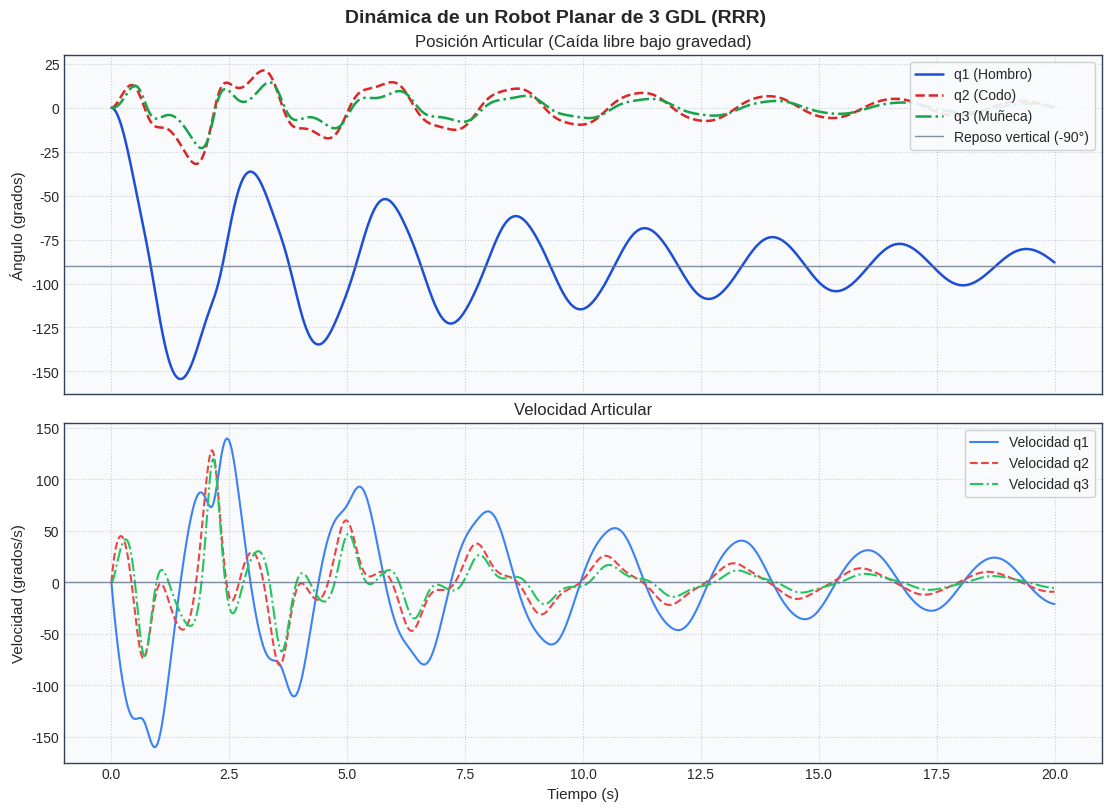

This chart was generated by the following Python code: (Note: this script raises an exception after producing the figure.)
# Micro Robotica: Examen 1er parcial
# Ejercicio 4: Modelo Dinamico de un Robot de 3 GDL (RRR)
# Autor: Alejandro Aguirre Díaz
# Fecha: Miercoles 18 de marzo del 2026

import os
import numpy as np
from scipy.integrate import solve_ivp
import matplotlib.pyplot as plt

def configurar_estilo_grafica():
    """Configura un estilo legible y consistente para todas las figuras."""
    plt.style.use('seaborn-v0_8-whitegrid')
    plt.rcParams.update({
        'figure.facecolor': 'white',
        'axes.facecolor': '#f8fafc',
        'axes.edgecolor': '#334155',
        'axes.titlesize': 12,
        'axes.labelsize': 11,
        'grid.color': '#94a3b8',
        'grid.linestyle': ':',
        'grid.alpha': 0.5,
        'legend.frameon': True,
        'legend.framealpha': 0.9,
    })

# --- 1. Modelo dinámico del robot 3GDL (Planar RRR) ---
def robot_3gdl(t, x):
    # Vector de estado
    # x[0:3] = q1, q2, q3 (Posiciones)
    # x[3:6] = qp1, qp2, qp3 (Velocidades)
    q1, q2, q3 = x[0], x[1], x[2]
    qp1, qp2, qp3 = x[3], x[4], x[5]
    
    # Parámetros físicos (Masas concentradas al final de cada eslabón)
    m1, m2, m3 = 2.0, 1.5, 1.0  # Masas (kg)
    l1, l2, l3 = 1.0, 0.8, 0.5  # Longitudes (m)
    g = 9.81                    # Gravedad (m/s^2)
    
    # Pre-cálculo de funciones trigonométricas para optimizar
    c2 = np.cos(q2)
    c3 = np.cos(q3)
    c23 = np.cos(q2 + q3)
    s2 = np.sin(q2)
    s3 = np.sin(q3)
    s23 = np.sin(q2 + q3)
    
    # 1. Matriz de Inercia M(q) [3x3]
    M11 = (m1+m2+m3)*l1**2 + (m2+m3)*l2**2 + m3*l3**2 + 2*(m2+m3)*l1*l2*c2 + 2*m3*l1*l3*c23 + 2*m3*l2*l3*c3
    M12 = (m2+m3)*l2**2 + m3*l3**2 + (m2+m3)*l1*l2*c2 + m3*l1*l3*c23 + 2*m3*l2*l3*c3
    M13 = m3*l3**2 + m3*l1*l3*c23 + m3*l2*l3*c3
    M22 = (m2+m3)*l2**2 + m3*l3**2 + 2*m3*l2*l3*c3
    M23 = m3*l3**2 + m3*l2*l3*c3
    M33 = m3*l3**2
    
    M = np.array([
        [M11, M12, M13],
        [M12, M22, M23], # Matriz simétrica (M21 = M12)
        [M13, M23, M33]  # Matriz simétrica (M31 = M13, M32 = M23)
    ])
    
    # 2. Vector de Coriolis y Fuerza Centrífuga V(q, qp) [3x1]
    # En lugar de la inmensa matriz C, calculamos directamente el vector de fuerza resultante
    v1 = -(m2+m3)*l1*l2*s2*(2*qp1*qp2 + qp2**2) - m3*l1*l3*s23*(2*qp1*qp2 + 2*qp1*qp3 + 2*qp2*qp3 + qp2**2 + qp3**2) - m3*l2*l3*s3*(2*qp1*qp3 + 2*qp2*qp3 + qp3**2)
    v2 = (m2+m3)*l1*l2*s2*qp1**2 + m3*l1*l3*s23*qp1**2 - m3*l2*l3*s3*(2*qp1*qp3 + 2*qp2*qp3 + qp3**2)
    v3 = m3*l1*l3*s23*qp1**2 + m3*l2*l3*s3*(qp1 + qp2)**2
    V = np.array([v1, v2, v3])
    
    # 3. Vector de Gravedad G(q) [3x1]
    # Asumimos que 0 grados es el eje X positivo (horizontal), gravedad en -Y
    g1 = (m1+m2+m3)*g*l1*np.cos(q1) + (m2+m3)*g*l2*np.cos(q1+q2) + m3*g*l3*np.cos(q1+q2+q3)
    g2 = (m2+m3)*g*l2*np.cos(q1+q2) + m3*g*l3*np.cos(q1+q2+q3)
    g3 = m3*g*l3*np.cos(q1+q2+q3)
    G = np.array([g1, g2, g3])
    
    # 4. Fricción y Pares aplicados
    # Aplicamos fricción viscosa en las articulaciones para que el sistema eventualmente se detenga
    fr = np.array([3.0 * qp1, 2.0 * qp2, 1.0 * qp3])
    
    # Sin fuerza en los motores (caída libre bajo gravedad)
    tau = np.array([0.0, 0.0, 0.0])
    
    # 5. Resolver aceleraciones: M * q_dos_puntos = tau - V - G - fr
    vector_fuerzas = tau - V - G - fr
    q_dos_puntos = np.linalg.solve(M, vector_fuerzas)
    
    return [qp1, qp2, qp3, q_dos_puntos[0], q_dos_puntos[1], q_dos_puntos[2]]

# --- 2. Simulación Numérica ---
# Condiciones iniciales: Robot completamente estirado en horizontal (0 grados)
x0 = [0.0, 0.0, 0.0, 0.0, 0.0, 0.0]

# Intervalo de tiempo: 0 a 20 segundos
t_span = (0, 20)
t_eval = np.linspace(t_span[0], t_span[1], 1500)

solucion = solve_ivp(robot_3gdl, t_span, x0, t_eval=t_eval, method='RK45')

if not solucion.success:
    raise RuntimeError(f"La simulación del 3GDL falló: {solucion.message}")

# Extraer resultados en grados
tiempo = solucion.t
q_grados = np.degrees(solucion.y[0:3])
qp_grados = np.degrees(solucion.y[3:6])

# --- 3. Generación de Gráficas ---
configurar_estilo_grafica()
fig, ejes = plt.subplots(2, 1, figsize=(11, 8), sharex=True, constrained_layout=True)

# Posiciones
ejes[0].plot(tiempo, q_grados[0], label='q1 (Hombro)', color='#1d4ed8', linewidth=1.8)
ejes[0].plot(tiempo, q_grados[1], label='q2 (Codo)', color='#dc2626', linewidth=1.8, linestyle='--')
ejes[0].plot(tiempo, q_grados[2], label='q3 (Muñeca)', color='#16a34a', linewidth=1.8, linestyle='-.')
ejes[0].axhline(-90.0, color='#64748b', linewidth=1, label='Reposo vertical (-90°)', alpha=0.8)
ejes[0].set_title('Posición Articular (Caída libre bajo gravedad)')
ejes[0].set_ylabel('Ángulo (grados)')
ejes[0].legend(loc='upper right')

# Velocidades
ejes[1].plot(tiempo, qp_grados[0], label='Velocidad q1', color='#3b82f6', linewidth=1.5)
ejes[1].plot(tiempo, qp_grados[1], label='Velocidad q2', color='#ef4444', linewidth=1.5, linestyle='--')
ejes[1].plot(tiempo, qp_grados[2], label='Velocidad q3', color='#22c55e', linewidth=1.5, linestyle='-.')
ejes[1].axhline(0.0, color='#64748b', linewidth=1, alpha=0.8)
ejes[1].set_title('Velocidad Articular')
ejes[1].set_xlabel('Tiempo (s)')
ejes[1].set_ylabel('Velocidad (grados/s)')
ejes[1].legend(loc='upper right')

fig.suptitle('Dinámica de un Robot Planar de 3 GDL (RRR)', fontsize=14, fontweight='bold')

# --- Guardado Automático ---
directorio_script = os.path.dirname(os.path.abspath(__file__))
directorio_imagenes = os.path.join(directorio_script, '..', 'Graficas')
os.makedirs(directorio_imagenes, exist_ok=True)

ruta_archivo = os.path.join(directorio_imagenes, 'G004_RRR.png')
fig.savefig(ruta_archivo, dpi=300, bbox_inches='tight')
plt.close(fig)

print(f"¡Éxito! Simulación del 3GDL completada y guardada en:\n{ruta_archivo}")
